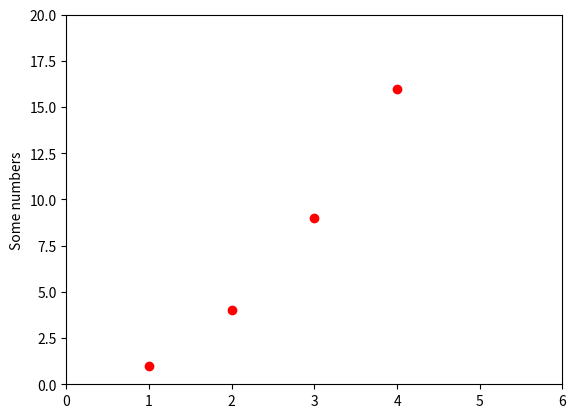

Recreate this plot in Python.
import matplotlib.pyplot as plt


# plt.plot([1,2,3,4])
# plt.plot([1,2,3,4], [1,4,9,16])
plt.plot([1,2,3,4], [1,4,9,16], 'ro')
plt.axis((0,6,0,20))
plt.ylabel('Some numbers')
plt.show()
